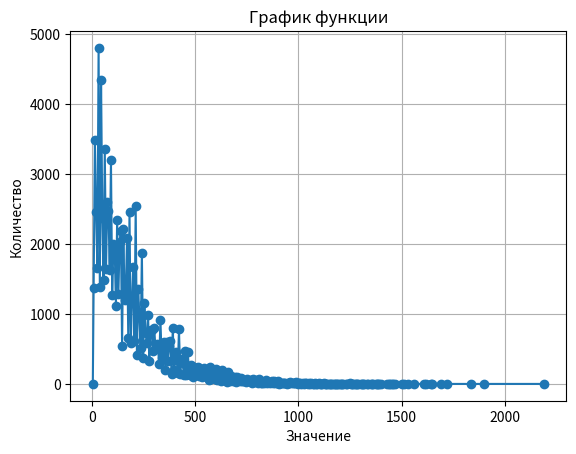

The matplotlib source for this figure:
import matplotlib.pyplot as plt

# Ваш список кортежей
data = [(2, 1), (6, 1377), (12, 3482), (18, 2465), (24, 1660), (30, 4804), (36, 1386), (42, 4342), (48, 2368),
        (54, 1488), (60, 3352), (66, 1637), (72, 2608), (78, 2476), (84, 1630), (90, 3195), (96, 1272), (102, 2007),
        (108, 1968), (114, 1121), (120, 2345), (126, 1283), (132, 2026), (138, 2183), (144, 548), (150, 2214),
        (156, 1201), (162, 1281), (168, 2087), (174, 658), (180, 2459), (186, 579), (192, 1170), (198, 1670),
        (204, 616), (210, 2545), (216, 409), (222, 1359), (228, 969), (234, 520), (240, 1872), (246, 372), (252, 1152),
        (258, 732), (264, 592), (270, 988), (276, 333), (282, 773), (288, 774), (294, 467), (300, 798), (306, 505),
        (312, 578), (318, 519), (324, 290), (330, 920), (336, 370), (342, 460), (348, 606), (354, 197), (360, 595),
        (366, 329), (372, 536), (378, 611), (384, 149), (390, 807), (396, 207), (402, 342), (408, 460), (414, 152),
        (420, 785), (426, 142), (432, 358), (438, 295), (444, 131), (450, 470), (456, 124), (462, 462), (468, 243),
        (474, 127), (480, 267), (486, 106), (492, 248), (498, 176), (504, 149), (510, 247), (516, 113), (522, 148),
        (528, 196), (534, 98), (540, 222), (546, 120), (552, 154), (558, 161), (564, 64), (570, 238), (576, 75),
        (582, 113), (588, 165), (594, 67), (600, 213), (606, 51), (612, 110), (618, 133), (624, 49), (630, 197),
        (636, 50), (642, 109), (648, 77), (654, 28), (660, 173), (666, 37), (672, 110), (678, 66), (684, 49),
        (690, 101), (696, 32), (702, 93), (708, 63), (714, 44), (720, 82), (726, 36), (732, 44), (738, 56), (744, 22),
        (750, 69), (756, 41), (762, 40), (768, 64), (774, 17), (780, 76), (786, 23), (792, 49), (798, 52), (804, 11),
        (810, 69), (816, 15), (822, 19), (828, 32), (834, 16), (840, 50), (846, 11), (852, 35), (858, 29), (864, 11),
        (870, 41), (876, 11), (882, 45), (888, 12), (894, 9), (900, 42), (906, 7), (912, 20), (918, 20), (924, 20),
        (930, 19), (936, 10), (942, 6), (948, 15), (954, 11), (960, 26), (966, 15), (972, 15), (978, 17), (984, 10),
        (990, 25), (996, 7), (1002, 11), (1008, 15), (1014, 6), (1020, 15), (1026, 4), (1032, 14), (1038, 12),
        (1044, 2), (1050, 20), (1056, 2), (1062, 12), (1068, 5), (1074, 1), (1080, 12), (1086, 1), (1092, 7), (1098, 9),
        (1104, 3), (1110, 5), (1116, 4), (1122, 8), (1128, 6), (1134, 1), (1140, 4), (1146, 5), (1152, 4), (1158, 6),
        (1164, 1), (1170, 5), (1176, 1), (1182, 2), (1188, 4), (1194, 4), (1200, 5), (1206, 3), (1212, 5), (1218, 5),
        (1230, 4), (1236, 2), (1248, 8), (1254, 3), (1260, 5), (1266, 2), (1272, 6), (1278, 2), (1284, 1), (1290, 6),
        (1302, 2), (1308, 1), (1314, 3), (1320, 3), (1332, 3), (1338, 3), (1350, 1), (1356, 2), (1362, 1), (1374, 2),
        (1380, 2), (1386, 2), (1392, 1), (1398, 4), (1428, 4), (1440, 2), (1446, 1), (1452, 3), (1458, 2), (1470, 3),
        (1500, 2), (1512, 2), (1530, 3), (1560, 2), (1608, 1), (1620, 1), (1644, 1), (1650, 1), (1692, 1), (1722, 1),
        (1836, 1), (1902, 1), (2190, 1)]

# Разделяем кортежи на два списка для оси x и y
x, y = zip(*data)

# Строим график
plt.plot(x, y, marker='o')
plt.title('График функции')
plt.xlabel('Значение')
plt.ylabel('Количество')
plt.grid(True)
plt.show()
